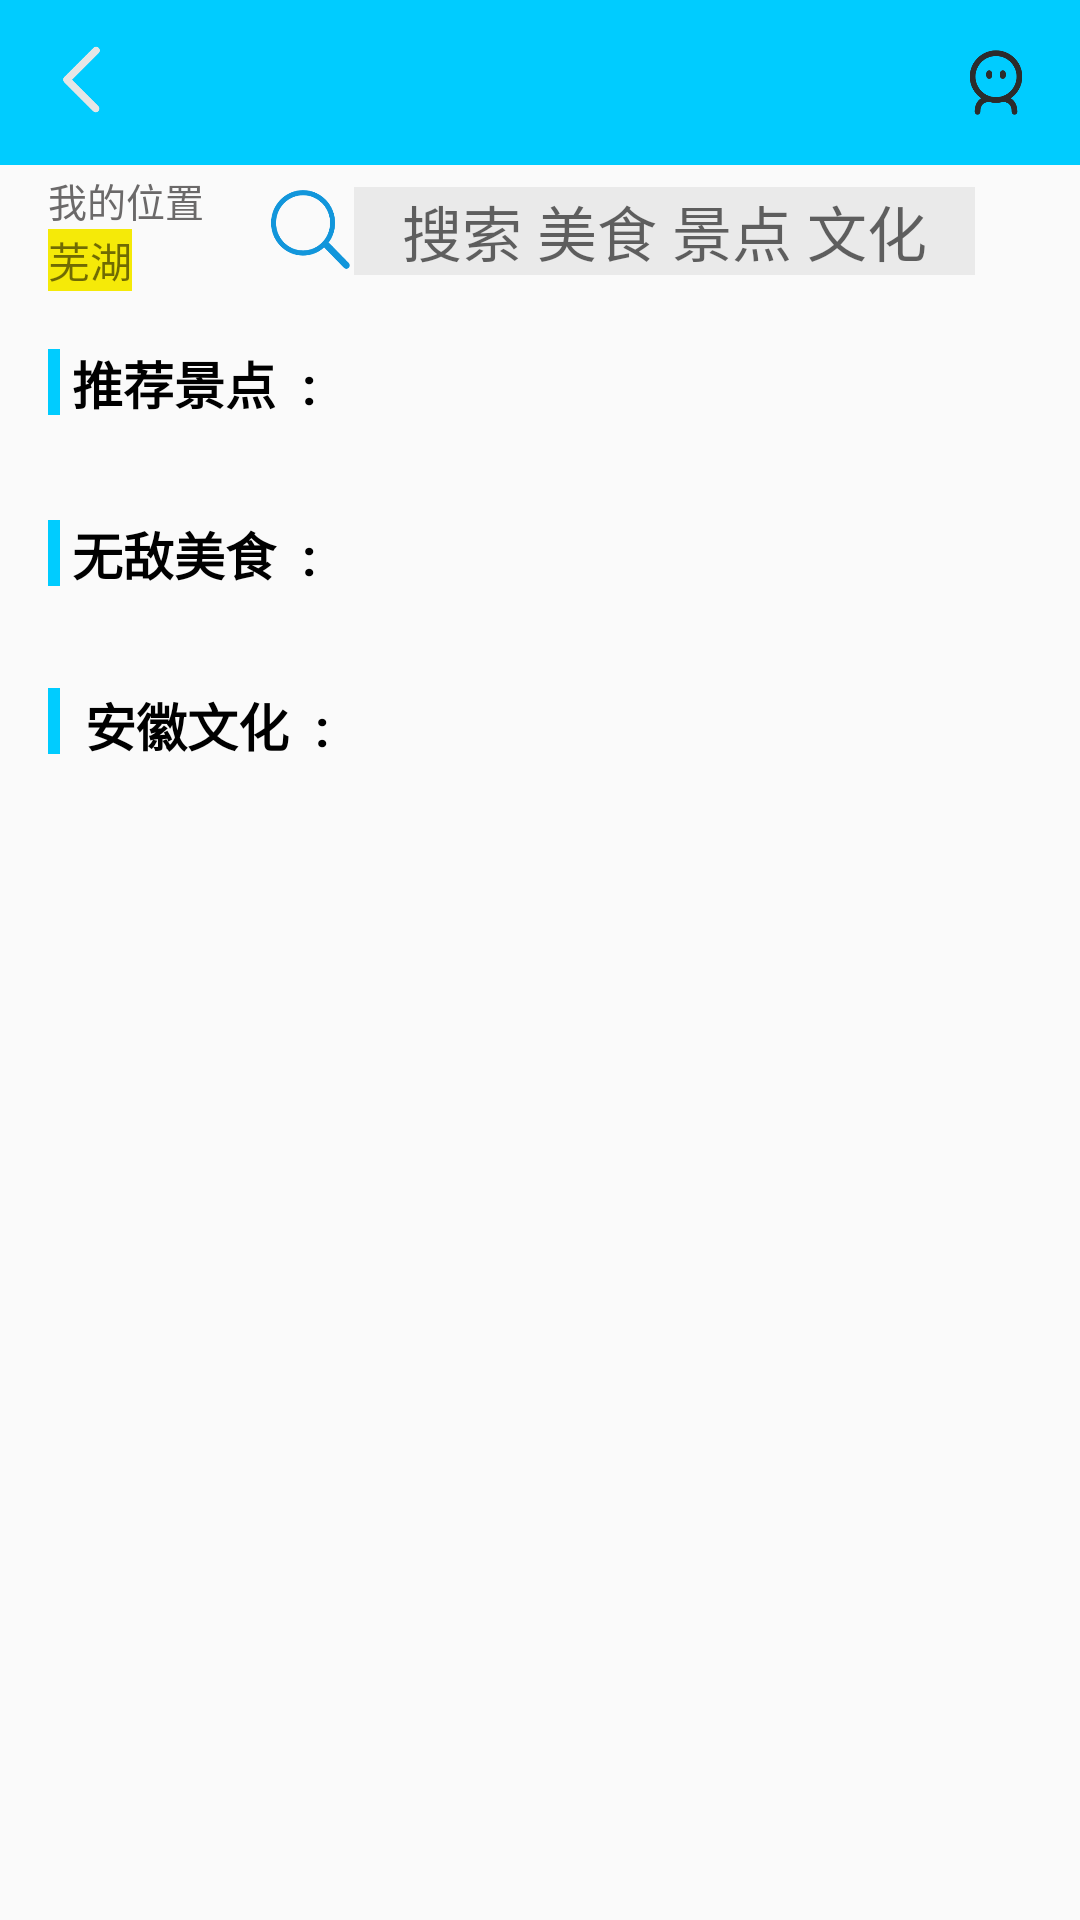

Write the Android layout XML for this screen, with the resource values it uses.
<!-- AndroidManifest.xml: application theme AppTheme -->
<!-- res/layout/activity_main.xml -->
<?xml version="1.0" encoding="utf-8"?>
<LinearLayout xmlns:android="http://schemas.android.com/apk/res/android"
    android:id="@+id/activity_main"
android:layout_width="match_parent"
android:layout_height="match_parent"
    android:orientation="vertical">
  <include layout="@layout/nav_bar" />

  <LinearLayout

      android:layout_width="match_parent"
      android:layout_height="@dimen/inputViewHeight"
      android:orientation="horizontal"
      android:gravity="center_vertical"
      android:paddingRight="@dimen/marginSize"
      android:paddingLeft="@dimen/marginSize">
    <LinearLayout

        android:layout_width="wrap_content"
        android:layout_height="wrap_content"
        android:orientation="vertical">
      <TextView
          android:layout_width="wrap_content"
          android:layout_height="wrap_content"
          android:text="我的位置"
          android:textSize="13dp"
          android:textColor="#CE494646"/>

      <TextView
          android:background="#F5EA08"
          android:layout_width="wrap_content"
          android:layout_height="wrap_content"
          android:text="芜湖" />

    </LinearLayout>


    <ImageView
        android:id="@+id/iv_icon"
        android:layout_marginLeft="20dp"
        android:layout_width="30dp"
        android:layout_height="30dp"
        android:src="@mipmap/search" />
    <EditText

        android:id="@+id/et_input"
        android:layout_width="wrap_content"
        android:layout_height="wrap_content"
        android:background="#1B64645C"
        android:hint="搜索 美食 景点 文化"
        android:paddingLeft="@dimen/marginSize"
        android:paddingRight="@dimen/marginSize"
        android:textSize="@dimen/titleSize"/>

    <ImageView
        android:layout_width="26dp"
        android:layout_height="22dp"
        android:layout_marginLeft="35dp"
        android:src="@mipmap/jia" />
  </LinearLayout>


  <ScrollView
      android:layout_width="match_parent"
      android:layout_height="wrap_content">

    <LinearLayout
        android:layout_width="match_parent"
        android:layout_height="wrap_content"
        android:orientation="vertical">

      <LinearLayout
          android:layout_width="match_parent"
          android:layout_height="wrap_content"
          android:layout_margin="@dimen/marginSize"
          android:gravity="center_vertical"
          android:orientation="horizontal">

        <View
            android:layout_width="4dp"
            android:layout_height="22dp"
            android:background="@color/maincolor" />


        <TextView
            android:layout_width="wrap_content"
            android:layout_height="wrap_content"
            android:layout_marginLeft="@dimen/marginTabSize"
            android:text="推荐景点  :"
            android:textColor="#000000"
            android:textSize="@dimen/infoSize"
            android:textStyle="bold" />

      </LinearLayout>

      <android.support.v7.widget.RecyclerView
          android:id="@+id/ry_grid"
          android:layout_width="match_parent"
          android:layout_height="wrap_content"></android.support.v7.widget.RecyclerView>

      <LinearLayout
          android:layout_width="match_parent"
          android:layout_height="wrap_content"
          android:layout_margin="@dimen/marginSize"
          android:gravity="center_vertical"
          android:orientation="horizontal">

        <View
            android:layout_width="4dp"
            android:layout_height="22dp"
            android:background="@color/maincolor" />


        <TextView
            android:layout_width="wrap_content"
            android:layout_height="wrap_content"
            android:layout_marginLeft="@dimen/marginTabSize"
            android:text="无敌美食  :"
            android:textColor="#000000"
            android:textSize="@dimen/infoSize"
            android:textStyle="bold" />

      </LinearLayout>

      <android.support.v7.widget.RecyclerView
          android:id="@+id/ry_scence"
          android:layout_width="match_parent"
          android:layout_height="wrap_content"></android.support.v7.widget.RecyclerView>


      <LinearLayout
          android:layout_width="match_parent"
          android:layout_height="23dp"
          android:layout_margin="@dimen/marginSize"
          android:gravity="center_vertical"
          android:orientation="horizontal">

        <View
            android:layout_width="4dp"
            android:layout_height="22dp"
            android:background="@color/maincolor" />


        <TextView
            android:layout_width="wrap_content"
            android:layout_height="wrap_content"
            android:layout_marginLeft="@dimen/marginTabSize"
            android:text=" 安徽文化  :"
            android:textColor="#000000"
            android:textSize="@dimen/infoSize"
            android:textStyle="bold" />

      </LinearLayout>

      <android.support.v7.widget.RecyclerView
          android:id="@+id/rv_list"
          android:layout_width="match_parent"
          android:layout_height="wrap_content"></android.support.v7.widget.RecyclerView>


    </LinearLayout>

  </ScrollView>




</LinearLayout>
<!-- res/layout/nav_bar.xml (included above) -->
<?xml version="1.0" encoding="utf-8"?>
<FrameLayout
    xmlns:android="http://schemas.android.com/apk/res/android"
    xmlns:tools="http://schemas.android.com/tools"
    android:layout_width="match_parent"
    android:paddingRight="@dimen/marginSize"
    android:paddingLeft="@dimen/marginSize"
    android:background="@color/maincolor"
    android:layout_height="@dimen/navBarHeight">

    <ImageView
        android:id="@+id/iv_back"
        android:layout_width="25dp"
        android:layout_height="33dp"
        android:layout_marginTop="10dp"
        android:src="@mipmap/back" />

    <TextView
        android:id="@+id/tv_title"
        android:layout_width="wrap_content"
        android:layout_height="wrap_content"
        android:layout_gravity="center"
        android:fontFamily="cursive"
        android:textColor="#ffffff"
        android:textSize="@dimen/narBarTitleSize" />

    <ImageView
        android:id="@+id/iv_me"
        android:layout_width="24dp"
        android:layout_height="35dp"
        android:layout_gravity="right|center_vertical"
        android:src="@mipmap/my" />


</FrameLayout>
<!-- resources referenced by this layout -->
<resources>
  <color name="maincolor">#00CCFF</color>
  <dimen name="infoSize">17sp</dimen>
  <dimen name="inputViewHeight">44sp</dimen>
  <dimen name="marginSize">16dp</dimen>
  <dimen name="marginTabSize">4dp</dimen>
  <dimen name="narBarTitleSize">22sp</dimen>
  <dimen name="navBarHeight">55dp</dimen>
  <dimen name="titleSize">20sp</dimen>
  <!-- mipmap back: png bitmap (mipmap-hdpi, 966 bytes) -->
  <!-- mipmap jia: png bitmap (mipmap-hdpi, 1220 bytes) -->
  <!-- mipmap my: png bitmap (mipmap-hdpi, 3153 bytes) -->
  <!-- mipmap search: png bitmap (mipmap-hdpi, 2735 bytes) -->
  <style name="AppTheme" parent="Theme.AppCompat.Light.DarkActionBar">
          
          <item name="colorPrimaryDark">@color/maincolor</item>styles-v21
          <item name="android:windowAnimationStyle">@style/AnimationActivity</item>
  
  
  
      </style>
  <style name="AnimationActivity" parent="@android:style/Animation.Activity">
          
          <item name="android:activityOpenEnterAnimation">@anim/open_enter</item>
          
          <item name="android:activityOpenExitAnimation">@anim/open_exit</item>
          
  
      </style>
</resources>
